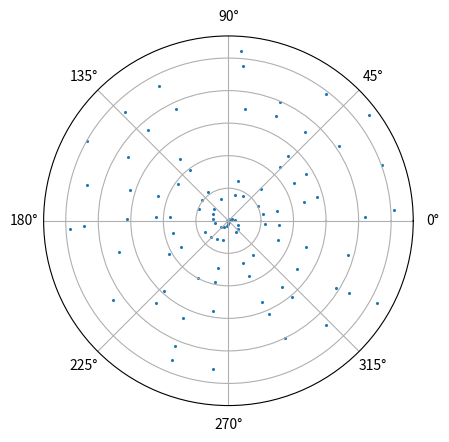
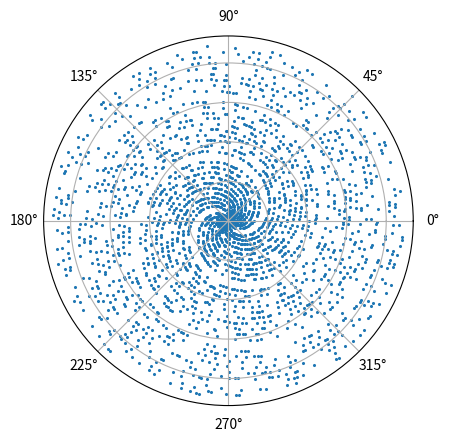
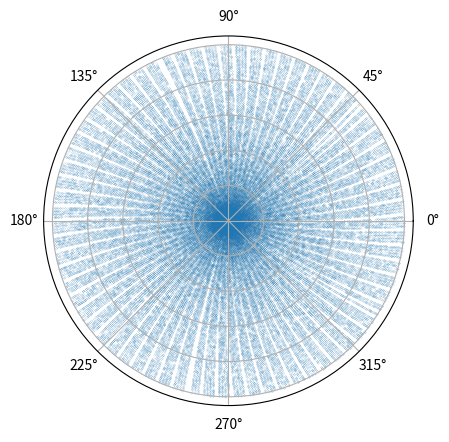
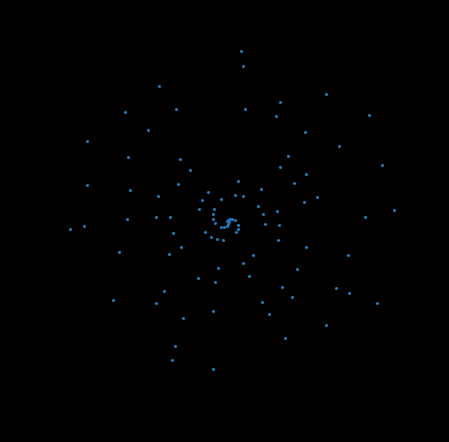
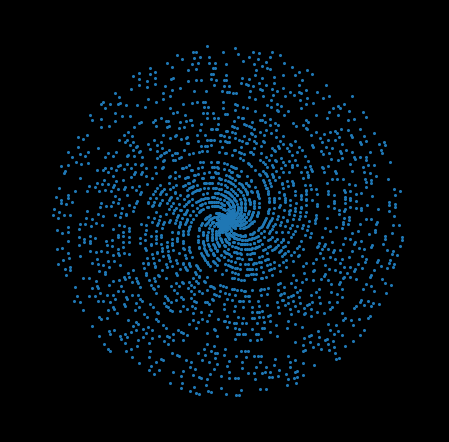
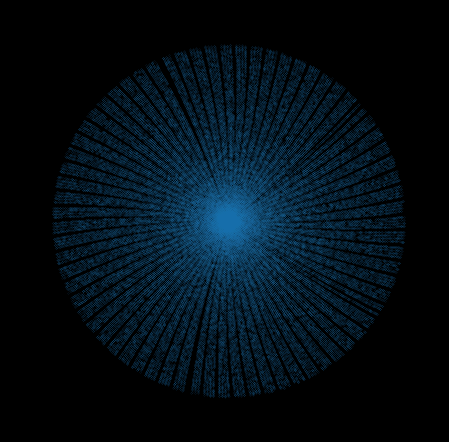

Python code for these plots, in order:
import time
import numpy as np
import matplotlib.pyplot as plt


def primes_sieve_supercharged(n):
    sieve = np.ones(n // 2, dtype=np.bool)

    for i in range(3, int(n**0.5) + 1, 2):
        if sieve[i // 2]:
            sieve[i * i // 2::i] = False

    return np.concatenate(([2], 2 * np.nonzero(sieve)[0][1::] + 1))


def primes_sieve(n):
    primes = np.ones(n, dtype=bool)
    primes[0] = primes[1] = False

    for i in range(2, n):
        if primes[i]:
            primes[i**2::i] = False

    return np.flatnonzero(primes)


def is_prime(n):
    if n <= 1:
        return False
    if n == 2:
        return True
    if n%2 == 0:
        return False

    for i in range(2, int(n**0.5)+1):
        if n%i == 0:
            return False

    return True


def primes_naive(n):
    primes = [2]

    for i in range(3, n):
        if is_prime(i):
            primes.append(i)

    return primes


def polar_plot(r, theta, area=0.01, show_grid=True):
    bg_color = '#000000'

    fig = plt.figure()
    ax = fig.add_subplot(111, projection='polar')
    ax.set_yticklabels([])

    if not show_grid:
        ax.grid(False)
        ax.set_facecolor(bg_color)
        fig.patch.set_facecolor(bg_color)

    c = ax.scatter(r, theta, marker="o", s=area)
    plt.show()


def timer(f, n=1000):
    t_start = time.time()
    r = f(n)
    t_end = time.time()

    print(f'Found {len(set(r))} primes in {t_end-t_start} seconds.')
    print(f'Head: {r[:10]}')
    print(f'Tail: {r[-10:]}')


if __name__ == '__main__':
    num_primes = 1000000

    p = primes_sieve_supercharged(num_primes)

    plots = [(100, 1.5), (2500, 1.5), (1000000, 0.005)]

    for N, n in plots:
        polar_plot(p[:N], p[:N], area=n)

    # Plot it again, make it look nice
    for N, n in plots:
        polar_plot(p[:N], p[:N], area=n, show_grid=False)
